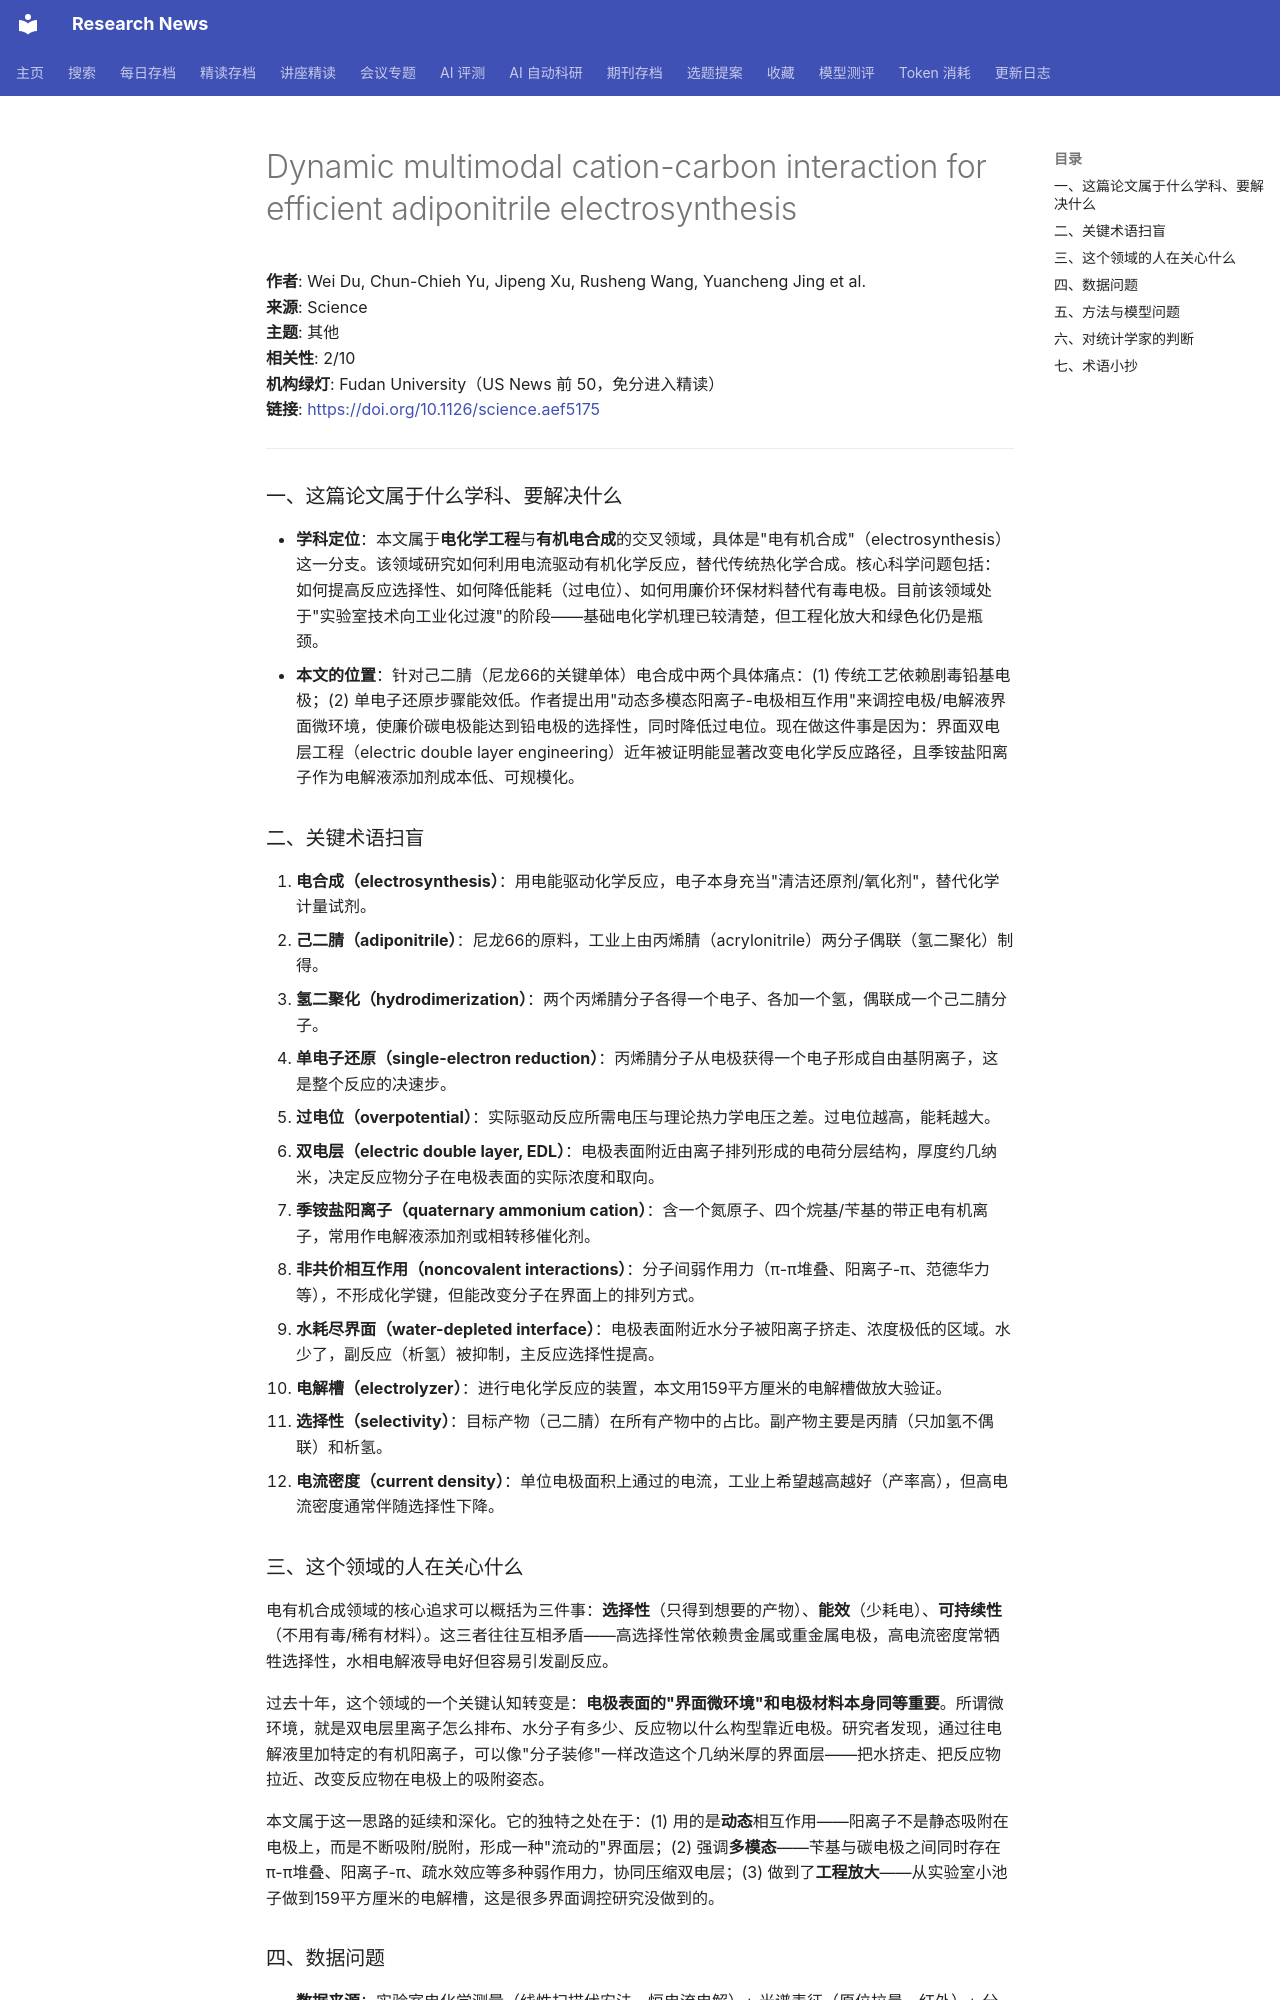

repository: cxy0714/research-news · page: deep_reads/2026-10-13-10.1126_science.aef5175/index.html · generator: mkdocs

# Dynamic multimodal cation-carbon interaction for efficient adiponitrile electrosynthesis

**作者**: Wei Du, Chun-Chieh Yu, Jipeng Xu, Rusheng Wang, Yuancheng Jing et al.  
**来源**: Science  
**主题**: 其他  
**相关性**: 2/10  
**机构绿灯**: Fudan University（US News 前 50，免分进入精读）  
**链接**: <https://doi.org/10.1126/science.aef5175>

---

### 一、这篇论文属于什么学科、要解决什么

- **学科定位**：本文属于**电化学工程**与**有机电合成**的交叉领域，具体是"电有机合成"（electrosynthesis）这一分支。该领域研究如何利用电流驱动有机化学反应，替代传统热化学合成。核心科学问题包括：如何提高反应选择性、如何降低能耗（过电位）、如何用廉价环保材料替代有毒电极。目前该领域处于"实验室技术向工业化过渡"的阶段——基础电化学机理已较清楚，但工程化放大和绿色化仍是瓶颈。
- **本文的位置**：针对己二腈（尼龙66的关键单体）电合成中两个具体痛点：(1) 传统工艺依赖剧毒铅基电极；(2) 单电子还原步骤能效低。作者提出用"动态多模态阳离子-电极相互作用"来调控电极/电解液界面微环境，使廉价碳电极能达到铅电极的选择性，同时降低过电位。现在做这件事是因为：界面双电层工程（electric double layer engineering）近年被证明能显著改变电化学反应路径，且季铵盐阳离子作为电解液添加剂成本低、可规模化。

### 二、关键术语扫盲

1. **电合成（electrosynthesis）**：用电能驱动化学反应，电子本身充当"清洁还原剂/氧化剂"，替代化学计量试剂。
2. **己二腈（adiponitrile）**：尼龙66的原料，工业上由丙烯腈（acrylonitrile）两分子偶联（氢二聚化）制得。
3. **氢二聚化（hydrodimerization）**：两个丙烯腈分子各得一个电子、各加一个氢，偶联成一个己二腈分子。
4. **单电子还原（single-electron reduction）**：丙烯腈分子从电极获得一个电子形成自由基阴离子，这是整个反应的决速步。
5. **过电位（overpotential）**：实际驱动反应所需电压与理论热力学电压之差。过电位越高，能耗越大。
6. **双电层（electric double layer, EDL）**：电极表面附近由离子排列形成的电荷分层结构，厚度约几纳米，决定反应物分子在电极表面的实际浓度和取向。
7. **季铵盐阳离子（quaternary ammonium cation）**：含一个氮原子、四个烷基/苄基的带正电有机离子，常用作电解液添加剂或相转移催化剂。
8. **非共价相互作用（noncovalent interactions）**：分子间弱作用力（π-π堆叠、阳离子-π、范德华力等），不形成化学键，但能改变分子在界面上的排列方式。
9. **水耗尽界面（water-depleted interface）**：电极表面附近水分子被阳离子挤走、浓度极低的区域。水少了，副反应（析氢）被抑制，主反应选择性提高。
10. **电解槽（electrolyzer）**：进行电化学反应的装置，本文用159平方厘米的电解槽做放大验证。
11. **选择性（selectivity）**：目标产物（己二腈）在所有产物中的占比。副产物主要是丙腈（只加氢不偶联）和析氢。
12. **电流密度（current density）**：单位电极面积上通过的电流，工业上希望越高越好（产率高），但高电流密度通常伴随选择性下降。

### 三、这个领域的人在关心什么

电有机合成领域的核心追求可以概括为三件事：**选择性**（只得到想要的产物）、**能效**（少耗电）、**可持续性**（不用有毒/稀有材料）。这三者往往互相矛盾——高选择性常依赖贵金属或重金属电极，高电流密度常牺牲选择性，水相电解液导电好但容易引发副反应。

过去十年，这个领域的一个关键认知转变是：**电极表面的"界面微环境"和电极材料本身同等重要**。所谓微环境，就是双电层里离子怎么排布、水分子有多少、反应物以什么构型靠近电极。研究者发现，通过往电解液里加特定的有机阳离子，可以像"分子装修"一样改造这个几纳米厚的界面层——把水挤走、把反应物拉近、改变反应物在电极上的吸附姿态。

本文属于这一思路的延续和深化。它的独特之处在于：(1) 用的是**动态**相互作用——阳离子不是静态吸附在电极上，而是不断吸附/脱附，形成一种"流动的"界面层；(2) 强调**多模态**——苄基与碳电极之间同时存在π-π堆叠、阳离子-π、疏水效应等多种弱作用力，协同压缩双电层；(3) 做到了**工程放大**——从实验室小池子做到159平方厘米的电解槽，这是很多界面调控研究没做到的。
